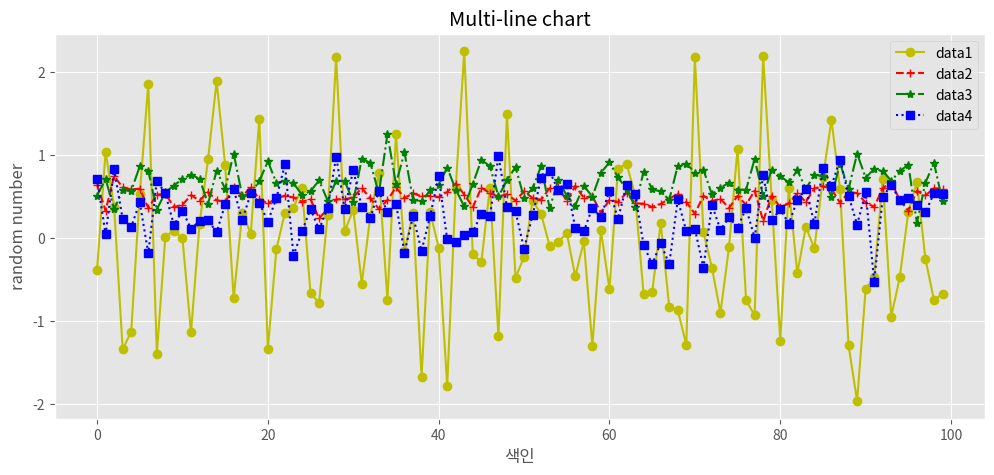

This figure's Python source:
# -*- coding: utf-8 -*-
"""
marker, color, line style, label
"""

import  matplotlib.pyplot as plt
import numpy as np
plt.style.use('ggplot') # 차트 격자 제공

# data생성
data1 = np.random.randn(100) # 평균=0, 표준편차 =1
data2 = 0.5 + 0.1 * np.random.randn(100) # 평균 0.5 표준편차 0.1 
data3 = 0.7 + 0.2 * np.random.randn(100) # 조금씩 다르게 난수 생성
data4 = 0.3 + 0.3 * np.random.randn(100)

fig = plt.figure(figsize=(12, 5))
chart = fig.add_subplot()

chart.plot(data1, marker = 'o', color = 'y', linestyle='-', label='data1')
chart.plot(data2, marker = '+', color = 'r', linestyle='--', label='data2')
chart.plot(data3, marker = '*', color = 'g', linestyle='-.', label='data3')
chart.plot(data4, marker = 's', color = 'b', linestyle=':', label='data4')
plt.legend(loc='best') # 범례추가
chart.set_title('Multi-line chart')
chart.set_xlabel('색인')
chart.set_ylabel('random number')
plt.show()









